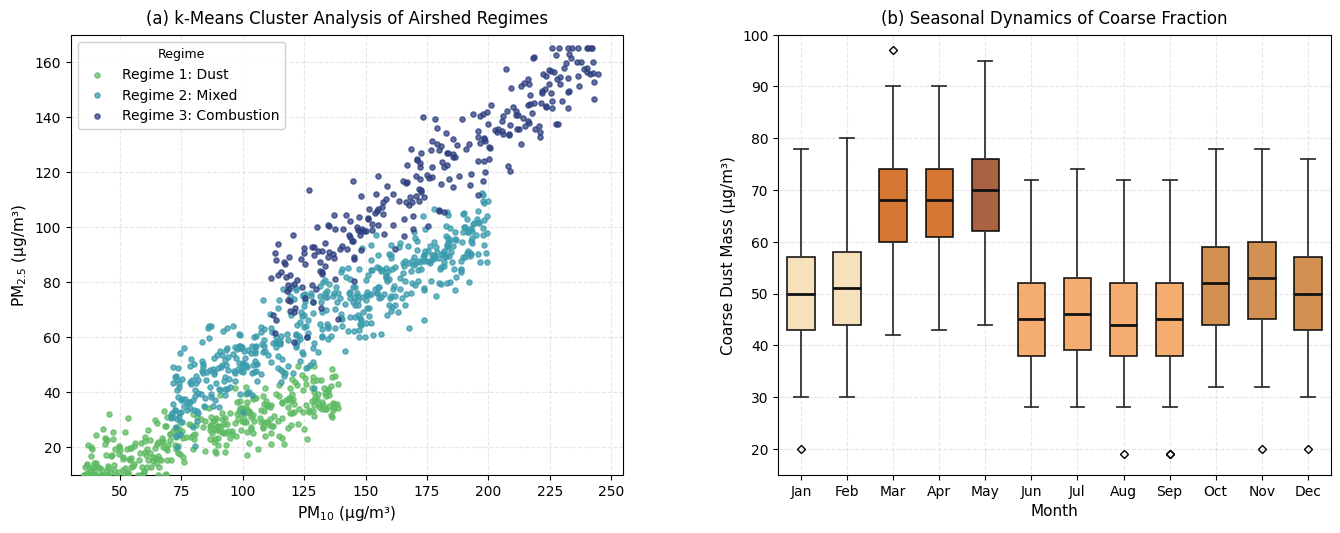

Here is the Python script that generated this plot: (Note: this script raises an exception after producing the figure.)
#!/usr/bin/env python3
"""High-quality figure recreation matching originals exactly. 300 DPI."""

import numpy as np
import matplotlib
matplotlib.use('Agg')
import matplotlib.pyplot as plt
import matplotlib.patches as mpatches
from matplotlib.colors import LinearSegmentedColormap
import warnings
warnings.filterwarnings('ignore')

plt.rcParams.update({
    'font.family': 'DejaVu Sans',
    'axes.titlesize': 13,
    'axes.labelsize': 11,
    'xtick.labelsize': 10,
    'ytick.labelsize': 10,
    'legend.fontsize': 10,
    'axes.grid': True,
    'grid.alpha': 0.3,
    'grid.linestyle': '--',
})

def add_panel_label(ax, label, x=-0.10, y=1.06):
    ax.text(x, y, label, transform=ax.transAxes,
            fontsize=15, fontweight='bold', va='top', ha='left')

# ══════════════════════════════════════════════════════════════════════════════
# FIGURE 2 — (a) k-Means Cluster  +  (b) Seasonal Dynamics
# Matches orig_fig_2.png exactly
# ══════════════════════════════════════════════════════════════════════════════
np.random.seed(42)
fig2, (ax2a, ax2b) = plt.subplots(1, 2, figsize=(14, 5.5))
fig2.subplots_adjust(left=0.07, right=0.97, wspace=0.28, top=0.92, bottom=0.12)

# (a) k-Means — match original colour gradient green→teal→navy
n1, n2, n3 = 350, 500, 280
pm10_1 = np.random.uniform(35, 140, n1)
pm25_1 = np.clip(0.30*pm10_1 + np.random.normal(0, 6, n1), 10, 80)
pm10_2 = np.random.uniform(70, 200, n2)
pm25_2 = np.clip(0.50*pm10_2 + np.random.normal(0, 8, n2), 20, 130)
pm10_3 = np.random.uniform(110, 245, n3)
pm25_3 = np.clip(0.67*pm10_3 + np.random.normal(0, 9, n3), 40, 165)

ax2a.scatter(pm10_1, pm25_1, c='#5DBB63', s=14, alpha=0.75, label='Regime 1: Dust', zorder=3)
ax2a.scatter(pm10_2, pm25_2, c='#3A9BAD', s=14, alpha=0.75, label='Regime 2: Mixed', zorder=3)
ax2a.scatter(pm10_3, pm25_3, c='#2E3F7F', s=14, alpha=0.75, label='Regime 3: Combustion', zorder=3)
ax2a.set_xlabel('PM$_{10}$ (μg/m³)', fontsize=11)
ax2a.set_ylabel('PM$_{2.5}$ (μg/m³)', fontsize=11)
ax2a.set_title('(a) k-Means Cluster Analysis of Airshed Regimes', fontsize=12, pad=8)
ax2a.legend(loc='upper left', framealpha=0.9, edgecolor='#cccccc', title='Regime', title_fontsize=9)
ax2a.set_xlim(30, 255)
ax2a.set_ylim(10, 170)

# (b) Seasonal box plots — match warm brown palette of original
months = ['Jan','Feb','Mar','Apr','May','Jun','Jul','Aug','Sep','Oct','Nov','Dec']
medians =  [50, 51, 68, 68, 70, 45, 46, 44, 45, 52, 53, 50]
q1s     =  [43, 44, 60, 61, 62, 38, 39, 38, 38, 44, 45, 43]
q3s     =  [57, 58, 74, 74, 76, 52, 53, 52, 52, 59, 60, 57]
whislo  =  [30, 30, 42, 43, 44, 28, 28, 28, 28, 32, 32, 30]
whishi  =  [78, 80, 90, 90, 95, 72, 74, 72, 72, 78, 78, 76]
fliers_d = {0:[20], 1:[], 2:[], 3:[], 4:[], 5:[], 6:[], 7:[19], 8:[19], 9:[20], 10:[], 11:[20]}
# Approximate outlier points visible in original
outliers = {0:[20], 1:[], 2:[97], 3:[], 4:[], 5:[], 6:[], 7:[19], 8:[19,19], 9:[], 10:[20], 11:[20]}

box_colors = ['#F5DEB3','#F5DEB3',  # Jan-Feb (light wheat)
              '#D2691E','#D2691E','#A0522D',  # Mar-May (dark brown, pre-monsoon)
              '#F4A460','#F4A460','#F4A460',  # Jun-Aug (sandy, monsoon)
              '#F4A460',                       # Sep
              '#CD853F','#CD853F','#CD853F']   # Oct-Dec

stats = []
for i in range(12):
    s = dict(med=medians[i], q1=q1s[i], q3=q3s[i],
             whislo=whislo[i], whishi=whishi[i],
             fliers=outliers.get(i,[]))
    stats.append(s)

bp = ax2b.bxp(stats, positions=range(1,13), patch_artist=True, widths=0.6,
              showfliers=True,
              flierprops=dict(marker='D', markersize=4, color='#333333', linestyle='none'),
              medianprops=dict(color='#111111', linewidth=2.0),
              whiskerprops=dict(linewidth=1.3, color='#333333'),
              capprops=dict(linewidth=1.3, color='#333333'),
              boxprops=dict(linewidth=1.2))
for patch, color in zip(bp['boxes'], box_colors):
    patch.set_facecolor(color)
    patch.set_alpha(0.90)

ax2b.set_xticks(range(1,13))
ax2b.set_xticklabels(months)
ax2b.set_xlabel('Month', fontsize=11)
ax2b.set_ylabel('Coarse Dust Mass (μg/m³)', fontsize=11)
ax2b.set_title('(b) Seasonal Dynamics of Coarse Fraction', fontsize=12, pad=8)
ax2b.set_ylim(15, 100)

fig2.savefig('/home/user/Skill/figure2_combined.png', dpi=300, bbox_inches='tight',
             facecolor='white')
plt.close()
print("Figure 2 saved.")

# ══════════════════════════════════════════════════════════════════════════════
# FIGURE 3 — (a) Diurnal Cycle  +  (b) Spearman Correlation Matrix
# Matches orig_fig_1.png exactly
# ══════════════════════════════════════════════════════════════════════════════
fig3, (ax3a, ax3b) = plt.subplots(1, 2, figsize=(14, 5.5))
fig3.subplots_adjust(left=0.07, right=0.97, wspace=0.38, top=0.92, bottom=0.12)

# (a) Diurnal — exact data points read from original
hours = np.arange(0, 24)
coarse = np.array([48.5, 48.1, 47.8, 48.2, 48.7, 49.5, 50.3, 50.5, 50.8, 51.5,
                   51.2, 51.8, 51.4, 50.6, 52.8, 52.6, 51.5, 51.2, 51.0, 50.5,
                   49.5, 49.1, 49.0, 49.0])
ratio  = np.array([0.595, 0.590, 0.585, 0.578, 0.565, 0.555, 0.542, 0.530, 0.518, 0.508,
                   0.500, 0.492, 0.492, 0.495, 0.490, 0.482, 0.483, 0.490, 0.505, 0.520,
                   0.535, 0.548, 0.562, 0.578])

ax3a_r = ax3a.twinx()
l1, = ax3a.plot(hours, coarse, 'r-o', markersize=5.5, linewidth=1.8,
                markerfacecolor='red', markeredgecolor='darkred', markeredgewidth=0.5,
                label='Coarse Dust (μg/m³)')
l2, = ax3a_r.plot(hours, ratio, color='#1565C0', linestyle='--', linewidth=1.8,
                  label='Ratio (PM$_{2.5}$/PM$_{10}$)')

ax3a.set_xlabel('Hour of Day (IST)', fontsize=11)
ax3a.set_ylabel('Coarse Dust (μg/m³)', color='red', fontsize=11)
ax3a_r.set_ylabel('Ratio (PM$_{2.5}$/PM$_{10}$)', color='#1565C0', fontsize=11)
ax3a.tick_params(axis='y', labelcolor='red')
ax3a_r.tick_params(axis='y', labelcolor='#1565C0')
ax3a.set_title('(a) Diurnal Cycle of Resuspension vs Ratio', fontsize=12, pad=8)
ax3a.set_xlim(-0.5, 23.5)
ax3a.set_ylim(47, 53.5)
ax3a_r.set_ylim(0.47, 0.62)
ax3a.set_xticks([0, 5, 10, 15, 20])
lines = [l1, l2]
ax3a.legend(lines, [l.get_label() for l in lines], loc='lower right', fontsize=9,
            framealpha=0.9)

# (b) Spearman matrix — match exact colours and values from original
corr = np.array([
    [ 1.00,  0.90,  0.06,  0.92,  0.83],
    [ 0.90,  1.00,  0.46,  0.83,  0.53],
    [ 0.06,  0.46,  1.00,  0.06, -0.44],
    [ 0.92,  0.83,  0.06,  1.00,  0.77],
    [ 0.83,  0.53, -0.44,  0.77,  1.00],
])
labels_c = ['PM2.5', 'PM10', 'PM_Coarse', 'NO2', 'Ratio']

# Custom RdBu_r style matching the original
cmap = plt.cm.RdBu_r
im = ax3b.imshow(corr, cmap=cmap, vmin=-0.5, vmax=1.0, aspect='auto')
cbar = plt.colorbar(im, ax=ax3b, shrink=0.85, pad=0.02)
cbar.ax.tick_params(labelsize=9)

ax3b.set_xticks(range(5))
ax3b.set_yticks(range(5))
ax3b.set_xticklabels(labels_c, fontsize=10)
ax3b.set_yticklabels(labels_c, fontsize=10)
ax3b.set_title('(b) Spearman Correlation Matrix', fontsize=12, pad=8)
ax3b.tick_params(length=0)

for i in range(5):
    for j in range(5):
        v = corr[i, j]
        color = 'white' if abs(v) > 0.55 else 'black'
        ax3b.text(j, i, f'{v:.2f}', ha='center', va='center',
                  fontsize=11, fontweight='bold', color=color)

fig3.savefig('/home/user/Skill/figure3_combined.png', dpi=300, bbox_inches='tight',
             facecolor='white')
plt.close()
print("Figure 3 saved.")

# ══════════════════════════════════════════════════════════════════════════════
# FIGURE 4 — (a) Weekly Anthropogenic Cycle  +  (b) Seasonal Regression
# Matches orig_fig_0.png — fixes legend overlap on bar chart
# ══════════════════════════════════════════════════════════════════════════════
np.random.seed(99)
fig4, (ax4a, ax4b) = plt.subplots(1, 2, figsize=(14, 5.5))
fig4.subplots_adjust(left=0.07, right=0.97, wspace=0.28, top=0.92, bottom=0.12)

# (a) Weekly bar — fixed: legend moved OUTSIDE bars (upper right above bars)
days = ['Monday','Tuesday','Wednesday','Thursday','Friday','Saturday','Sunday']
pm25_vals = [68.2, 68.8, 68.0, 68.4, 68.9, 67.8, 60.5]
pmco_vals = [51.0, 51.3, 51.1, 51.2, 51.0, 51.2, 51.1]

x = np.arange(len(days))
w = 0.38
bars1 = ax4a.bar(x - w/2, pm25_vals, w, label='PM2.5',     color='#C0392B', alpha=0.90, edgecolor='white', linewidth=0.5)
bars2 = ax4a.bar(x + w/2, pmco_vals, w, label='PM_Coarse', color='#5B8DB8', alpha=0.90, edgecolor='white', linewidth=0.5)

ax4a.set_xticks(x)
ax4a.set_xticklabels(days, fontsize=9.5)
ax4a.set_ylabel('Concentration (μg/m³)', fontsize=11)
ax4a.set_title('(a) Weekly Anthropogenic Cycle', fontsize=12, pad=8)
ax4a.set_ylim(0, 82)
ax4a.set_axisbelow(True)
# Legend placed in upper right with enough space ABOVE bars
ax4a.legend(title='Pollutant', title_fontsize=9, loc='upper right',
            bbox_to_anchor=(0.98, 0.98), framealpha=0.92, edgecolor='#cccccc',
            fontsize=9.5)

# (b) Seasonal regression — match original scatter + regression lines
pm10_win = np.random.uniform(48, 200, 220)
pm25_win = np.clip(0.72*pm10_win + np.random.normal(36, 10, 220), 20, 148)
pm10_sum = np.random.uniform(48, 225, 220)
pm25_sum = np.clip(0.55*pm10_sum + np.random.normal(15, 12, 220), 15, 115)

ax4b.scatter(pm10_win, pm25_win, c='#9B9DC8', s=20, alpha=0.60,
             label='Winter (High Coupling)', zorder=3)
ax4b.scatter(pm10_sum, pm25_sum, c='#E8998D', s=20, alpha=0.60,
             label='Summer (Source Decoupling)', zorder=3)

xl = np.array([48, 225])
ax4b.plot(xl, 0.72*xl + 36, color='#2C3E7A', linewidth=2.2, zorder=4)
ax4b.plot(xl, 0.55*xl + 15, color='#C0392B', linewidth=2.2, zorder=4)

ax4b.set_xlabel('PM$_{10}$ (μg/m³)', fontsize=11)
ax4b.set_ylabel('PM$_{2.5}$ (μg/m³)', fontsize=11)
ax4b.set_title('(b) Seasonal Regression Slopes', fontsize=12, pad=8)
ax4b.legend(loc='upper left', framealpha=0.90, edgecolor='#cccccc', fontsize=9.5)
ax4b.set_xlim(45, 230)
ax4b.set_ylim(15, 155)

fig4.savefig('/home/user/Skill/figure4_combined.png', dpi=300, bbox_inches='tight',
             facecolor='white')
plt.close()
print("Figure 4 saved.")
print("\nAll high-quality figures generated at 300 DPI.")
